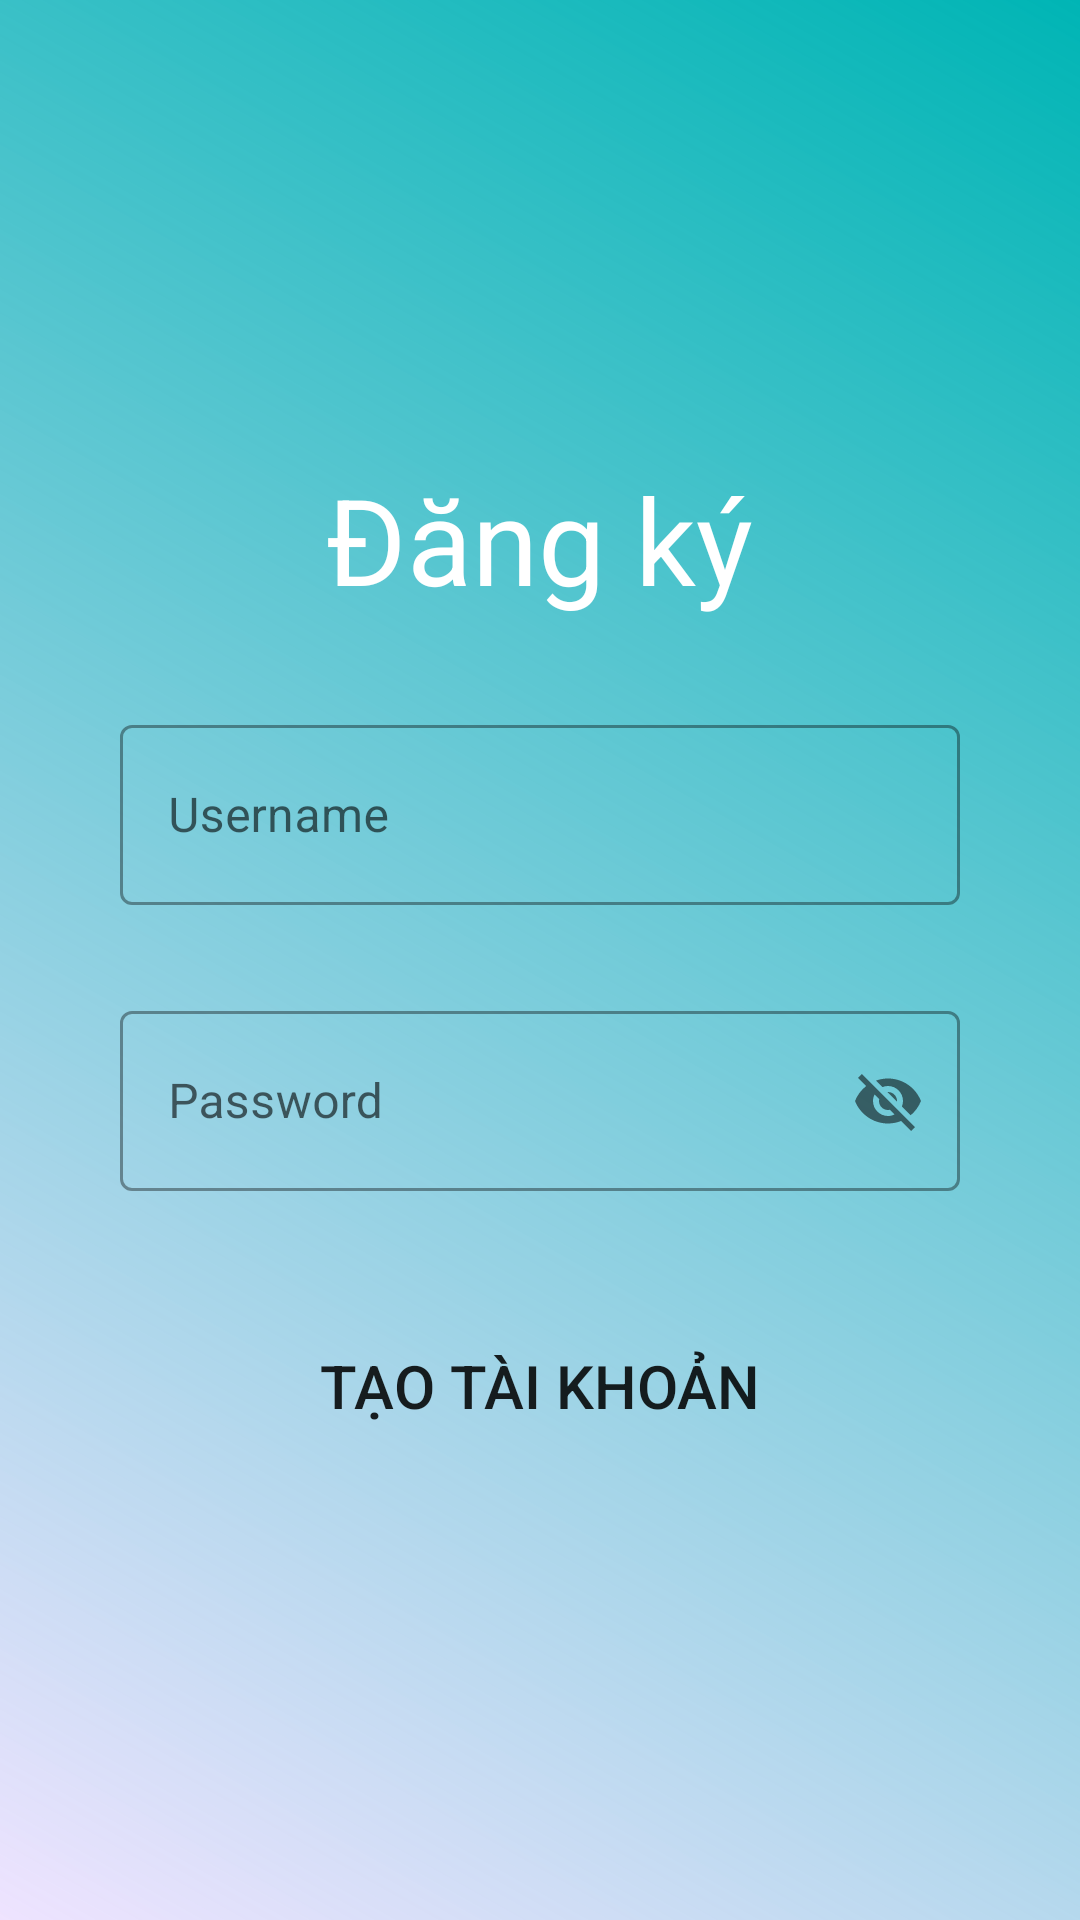

Produce the Android XML layout that renders to this screen, including the resource entries it uses.
<!-- AndroidManifest.xml: application theme Theme.EmployeeApp -->
<!-- res/layout/fragment_singup.xml -->
<?xml version="1.0" encoding="utf-8"?>
<RelativeLayout xmlns:android="http://schemas.android.com/apk/res/android"
    xmlns:tools="http://schemas.android.com/tools"
    android:layout_width="match_parent"
    android:layout_height="match_parent"
    xmlns:app="http://schemas.android.com/apk/res-auto"
    android:background="@drawable/background_gradient"
    tools:context=".fragments.LoginFragment">

    <LinearLayout
        android:id="@+id/input_layout"
        android:layout_width="match_parent"
        android:layout_height="wrap_content"
        android:layout_marginHorizontal="20dp"
        android:layout_centerVertical="true"
        android:layout_marginBottom="20dp"
        android:gravity="center"
        android:orientation="vertical"
        android:padding="20dp">

        <TextView
            android:layout_width="wrap_content"
            android:layout_height="wrap_content"
            android:text="Đăng ký"
            android:textColor="@color/white"
            android:textSize="40sp"
            />

        <com.google.android.material.textfield.TextInputLayout
            android:id="@+id/sign_in_username_layout"
            style="@style/Widget.MaterialComponents.TextInputLayout.OutlinedBox"
            android:layout_width="match_parent"
            android:layout_height="wrap_content"
            android:layout_marginVertical="30dp">

            <com.google.android.material.textfield.TextInputEditText
                android:id="@+id/sign_in_username_edit_text"
                android:layout_width="match_parent"
                android:layout_height="60dp"
                android:background="@drawable/round_corner"
                android:hint="Username" />
        </com.google.android.material.textfield.TextInputLayout>

        <com.google.android.material.textfield.TextInputLayout
            android:id="@+id/sign_in_password_layout"
            style="@style/Widget.MaterialComponents.TextInputLayout.OutlinedBox"
            android:layout_width="match_parent"
            android:layout_height="wrap_content"
            app:passwordToggleEnabled="true">

            <com.google.android.material.textfield.TextInputEditText
                android:id="@+id/sign_in_password_edit_text"
                android:layout_width="match_parent"
                android:layout_height="60dp"
                android:background="@drawable/round_corner"
                android:hint="Password" />
        </com.google.android.material.textfield.TextInputLayout>

        <Button
            android:id="@+id/sign_up_btn"
            android:layout_width="match_parent"
            android:layout_height="50dp"
            android:background="@drawable/round_corner"
            android:text="Tạo tài khoản"
            android:layout_marginTop="40dp"
            android:textSize="20sp" />

    </LinearLayout>


</RelativeLayout>
<!-- resources referenced by this layout -->
<resources>
  <color name="white">#FFFFFFFF</color>
  <!-- drawable background_gradient (drawable) -->
  <?xml version="1.0" encoding="utf-8"?>
  <shape xmlns:android="http://schemas.android.com/apk/res/android">
      <gradient
          android:startColor="@color/main"
          android:endColor="@color/light_purple"
          android:angle="225"
          />
  </shape>
  <style name="Theme.EmployeeApp" parent="Theme.MaterialComponents.DayNight.NoActionBar">
          
          <item name="colorPrimary">@color/purple_700</item>
          <item name="colorPrimaryVariant">@color/purple_500</item>
          <item name="colorOnPrimary">@color/white</item>
          
          <item name="colorSecondary">@color/main</item>
          <item name="colorSecondaryVariant">@color/teal_700</item>
          <item name="colorOnSecondary">@color/black</item>
          
          <item name="android:statusBarColor" tools:targetApi="l">?attr/colorSecondary</item>
          
      </style>
  <color name="main">#00B5B5</color>
  <color name="light_purple">#2DA262FF</color>
  <color name="purple_700">#FF3700B3</color>
  <color name="purple_500">#FF6200EE</color>
  <color name="teal_700">#FF018786</color>
  <color name="black">#FF000000</color>
</resources>
